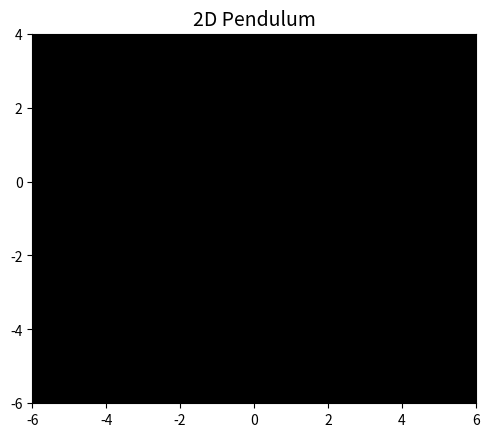

Here is the Python script that generated this plot:
import numpy as np
import math
import matplotlib.pyplot as plt
from matplotlib.animation import FuncAnimation

class Pendulum:
    '''
    2D pendulum simulation:

    Pendulum with different masses has some initial starting condition (zero initial velocity, non zero position)
    The effect of gravity acting on the pendulum is simulated
    '''

    def __init__(self):

        # Pendulum simulation setup
        self.masses = np.array([1.0, 0.5, 0.3, 2.0])
        self.n_masses = self.masses.shape[0]
        self.lengths = np.array([1, 1, 1, 1])
        thetas = [math.pi/8, math.pi/8, math.pi/8, math.pi/8]
        self.p = np.zeros((2, self.n_masses))
        self.p_prev = np.zeros((2, self.n_masses))
        self.v = np.zeros((2, self.n_masses))
        self.g = -9.81

        # Initialize mass positions
        for i in range(self.n_masses):
            if i == 0:
                prev_mass_p = {'x': 0, 'y': 0}
            else:
                prev_mass_p = {'x': self.p[0, i - 1], 'y': self.p[1, i - 1]}
            self.p[0, i] = prev_mass_p['x'] - self.lengths[i] * math.cos(thetas[i])
            self.p[1, i] = prev_mass_p['y'] - self.lengths[i] * math.sin(thetas[i])


        # XPBD parameter setup
        self.xpbd_iterations = 1000
        self.T = 5
        self.sim_dt = 0.01
        self.alpha = math.pow(10, -9) * np.ones(self.n_masses) / math.pow(self.sim_dt, 2)

        # Set up Matplotlib figure and axis
        self.fig, self.ax = plt.subplots()
        self.ax.set_xlim(-6, 6)
        self.ax.set_ylim(-6, 4)
        self.ax.set_title('2D Pendulum', fontsize=14)

        # Set aspect ratio to 'equal'
        self.ax.set_aspect('equal') 

        # Set the background color to black
        self.ax.set_facecolor('black')

        # Create lines representing the pendulum
        self.lines = [self.ax.plot([], [], '-', lw=2)[0] for _ in range(self.n_masses)]
        self.markers = [self.ax.scatter([], [], s=300 * np.sqrt(self.masses[i]), color='white', marker='o') for i in range(self.n_masses)]


    def compute_constraints(self, x, y):
        c = np.zeros(self.n_masses)
        for i in range(self.n_masses):
            if i==0:
                c[i] = (np.sqrt(math.pow(x[i]-0, 2) + math.pow(y[i]-0, 2)) - self.lengths[i])**2
            else:
                c[i] = (np.sqrt(math.pow(x[i]-x[i-1], 2) + math.pow(y[i]-y[i-1], 2)) - self.lengths[i])**2
        return c
    
    def compute_grad_constraints(self, x, y):
        # Inputs:
        #       x: numpy array of size (num_masses)
        #       y: numpy array of size (num_masses)
        #       c: constrats; numpy array of size (num_masses)
        # Output: returns gradient of constraint wrt position
        #         array of size (2, num_constraints)
        grad_c = np.zeros((2, self.n_masses))
        for i in range(self.n_masses):
            if i==0:
                norm = np.sqrt(math.pow(x[i]-0, 2) + math.pow(y[i]-0, 2))
                grad_c[0, i] = ((x[i]-0) / norm) * 2 * (norm - self.lengths[i])
                grad_c[1, i] = ((y[i]-0) / norm) * 2 * (norm - self.lengths[i])
            else:
                norm = np.sqrt(math.pow(x[i]-x[i-1], 2) + math.pow(y[i]-y[i-1], 2))
                grad_c[0, i] = ((x[i] - x[i-1]) / norm) * 2 * (norm - self.lengths[i])
                grad_c[1, i] = ((y[i] - y[i-1]) / norm) * 2 * (norm - self.lengths[i])
        return grad_c
    
    def compute_lambda_step(self, c, lmda):
        # Inputs:
        #   c: numpy of constraints evaluated with current position; dimension is # of constraints
        #   lmda: numpy of lambdas; dimensions is # of constraints
        # Outputs:
        #   return lambda step, which is an array where shape is number of constraints

        return (- c - self.alpha * lmda) / (np.sum(self.masses) + self.alpha)
    
    def compute_pos_step(self, lmda_step, p_pred):
        return lmda_step * (1/self.masses) * self.compute_grad_constraints(p_pred[0, :], p_pred[1, :])


    def xpbd_step(self):

        # initialize solve & multiplier
        vx = self.v[0,:] 
        vy = self.v[1,:] + self.sim_dt * self.g
        p_pred = self.p + self.sim_dt * np.vstack([vx, vy])
        lmda_pred = np.zeros(self.n_masses) # dimensions are same as number of constraints

        for i in range(self.xpbd_iterations):
            # compute constraints
            c = self.compute_constraints(p_pred[0, :], p_pred[1, :])
            # update lambda
            lmda_step = self.compute_lambda_step(c, lmda_pred)
            lmda_pred += lmda_step
            # update position
            p_pred += self.compute_pos_step(lmda_step, p_pred)

        self.v = (p_pred - self.p) / self.sim_dt
        self.p = p_pred


    def render(self):
        # Update the positions and colors of the masses and the lines connecting them
        for i in range(self.n_masses):
            # Set the data for lines with a lower zorder
            self.lines[i].set_data(self.p[0, i], self.p[1, i])
            self.lines[i].set_zorder(1)  # Lower zorder for lines

            # Set the data and color for markers with a higher zorder
            self.markers[i].set_offsets([self.p[0, i], self.p[1, i]])
            line_color = self.lines[i].get_color()
            self.markers[i].set_facecolor(line_color)
            self.markers[i].set_zorder(2)  # Higher zorder for markers

        # Update the positions of the lines connecting the masses
        for i in range(self.n_masses - 1):
            line_x = [self.p[0, i], self.p[0, i + 1]]
            line_y = [self.p[1, i], self.p[1, i + 1]]
            self.lines[i + 1].set_data(line_x, line_y)

        # Update the position of the line connecting the first mass to the origin
        self.lines[0].set_data([0, self.p[0, 0]], [0, self.p[1, 0]])

        # Pause for a short time to create a real-time effect
        plt.pause(0.01)


    def simulate_step(self, frame):
        self.xpbd_step()
        self.render()


# Instantiate the Pendulum class
pendulum = Pendulum()

# Set up the animation
num_frames = int(pendulum.T/pendulum.sim_dt)
ani = FuncAnimation(pendulum.fig, pendulum.simulate_step, frames=num_frames, interval=50, blit=False)

# Display the animation
plt.show()